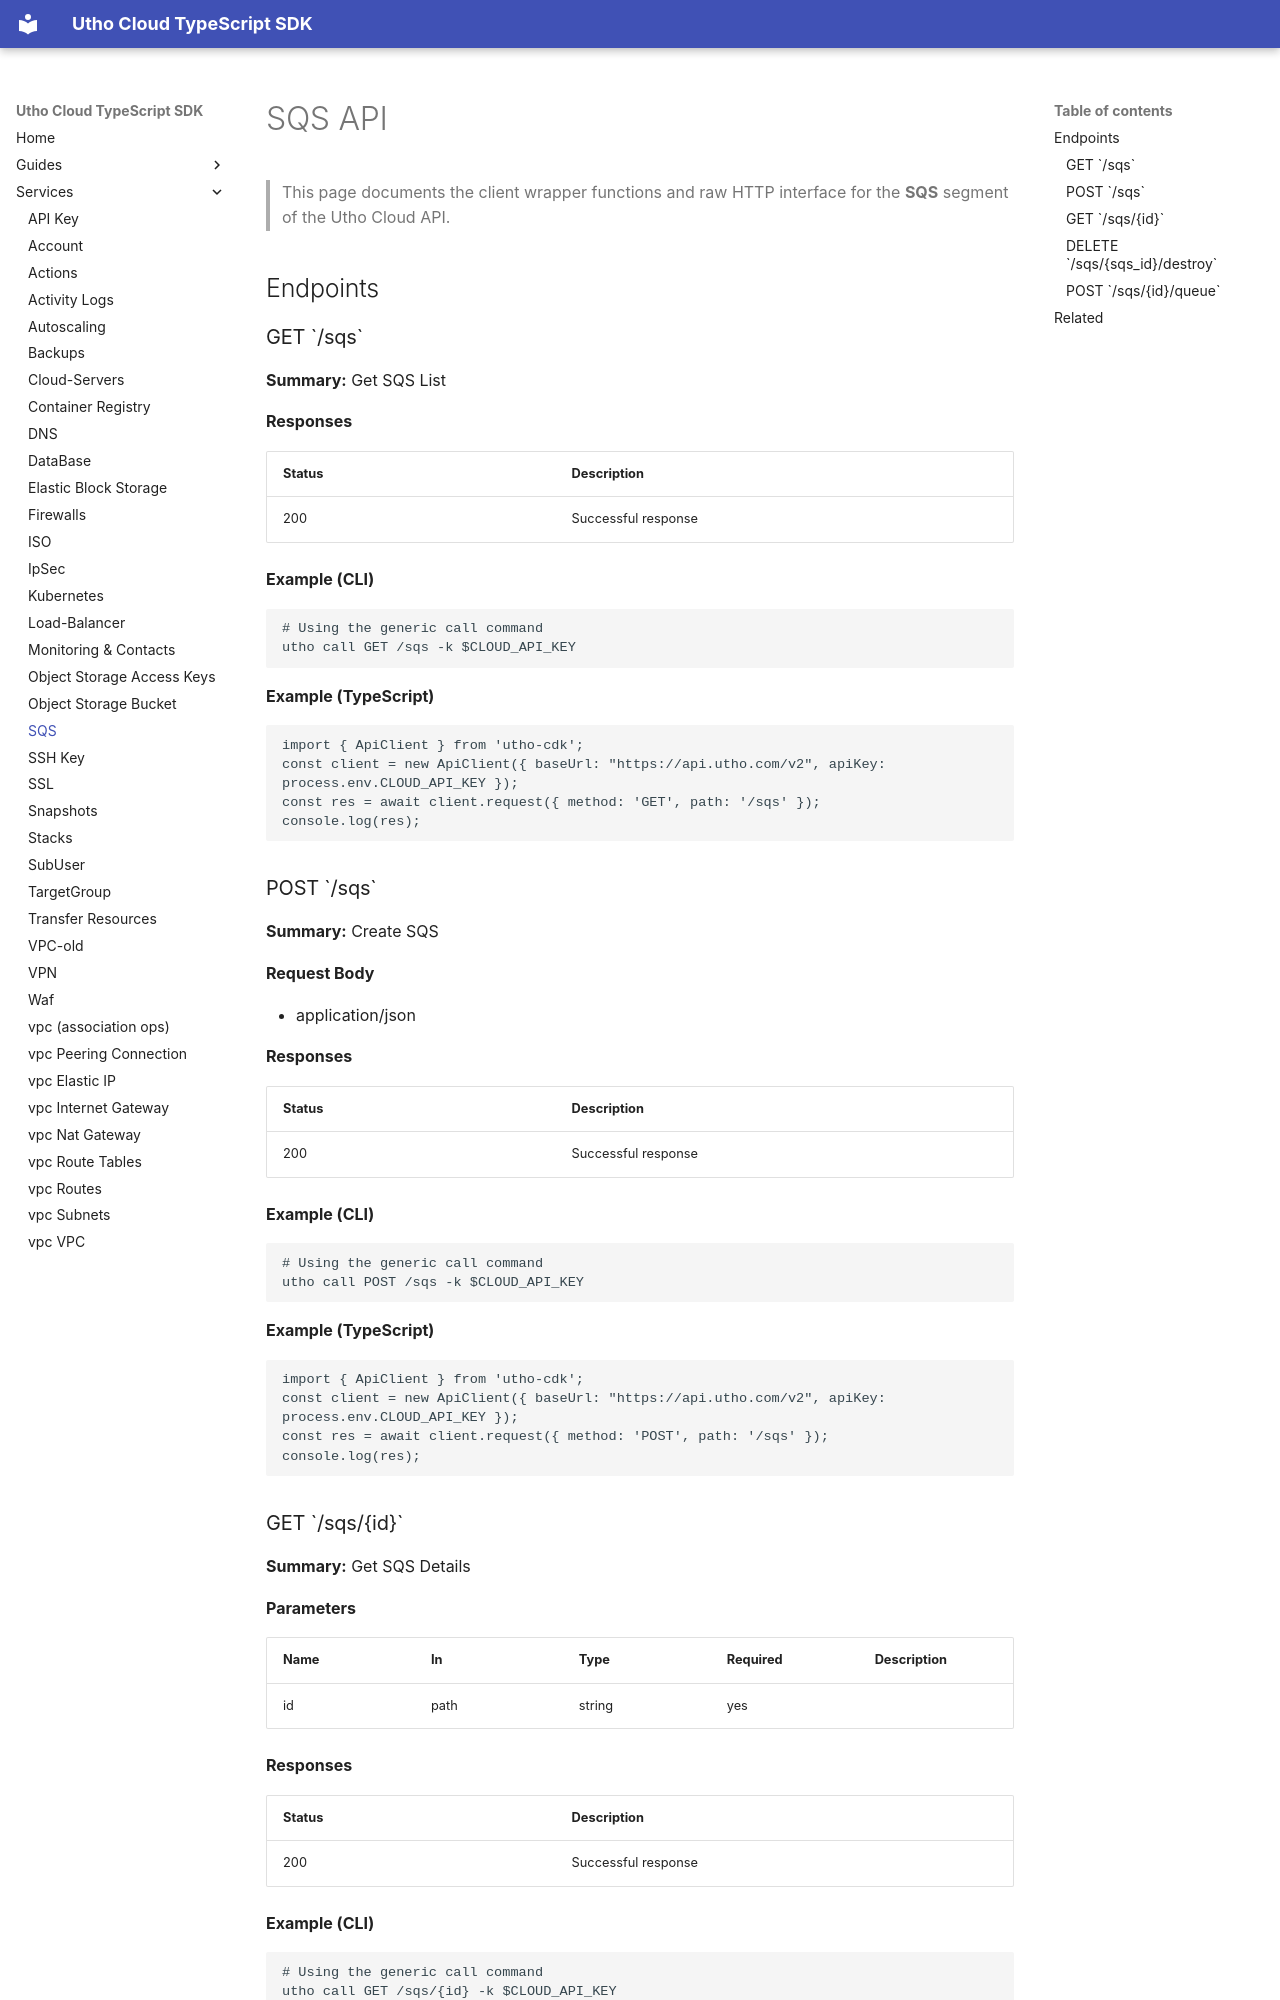

repository: krishnapaul242/utho-cdk · page: services/sqs/index.html · generator: mkdocs

# SQS API

> This page documents the client wrapper functions and raw HTTP interface for the **SQS** segment of the Utho Cloud API.

## Endpoints

### GET \`/sqs\`

**Summary:** Get SQS List

**Responses**

| Status | Description |
|--------|-------------|
| 200 | Successful response |

**Example (CLI)**

```bash
# Using the generic call command
utho call GET /sqs -k $CLOUD_API_KEY
```

**Example (TypeScript)**

```ts
import { ApiClient } from 'utho-cdk';
const client = new ApiClient({ baseUrl: "https://api.utho.com/v2", apiKey: process.env.CLOUD_API_KEY });
const res = await client.request({ method: 'GET', path: '/sqs' });
console.log(res);
```

### POST \`/sqs\`

**Summary:** Create SQS

**Request Body**

- application/json

**Responses**

| Status | Description |
|--------|-------------|
| 200 | Successful response |

**Example (CLI)**

```bash
# Using the generic call command
utho call POST /sqs -k $CLOUD_API_KEY
```

**Example (TypeScript)**

```ts
import { ApiClient } from 'utho-cdk';
const client = new ApiClient({ baseUrl: "https://api.utho.com/v2", apiKey: process.env.CLOUD_API_KEY });
const res = await client.request({ method: 'POST', path: '/sqs' });
console.log(res);
```
